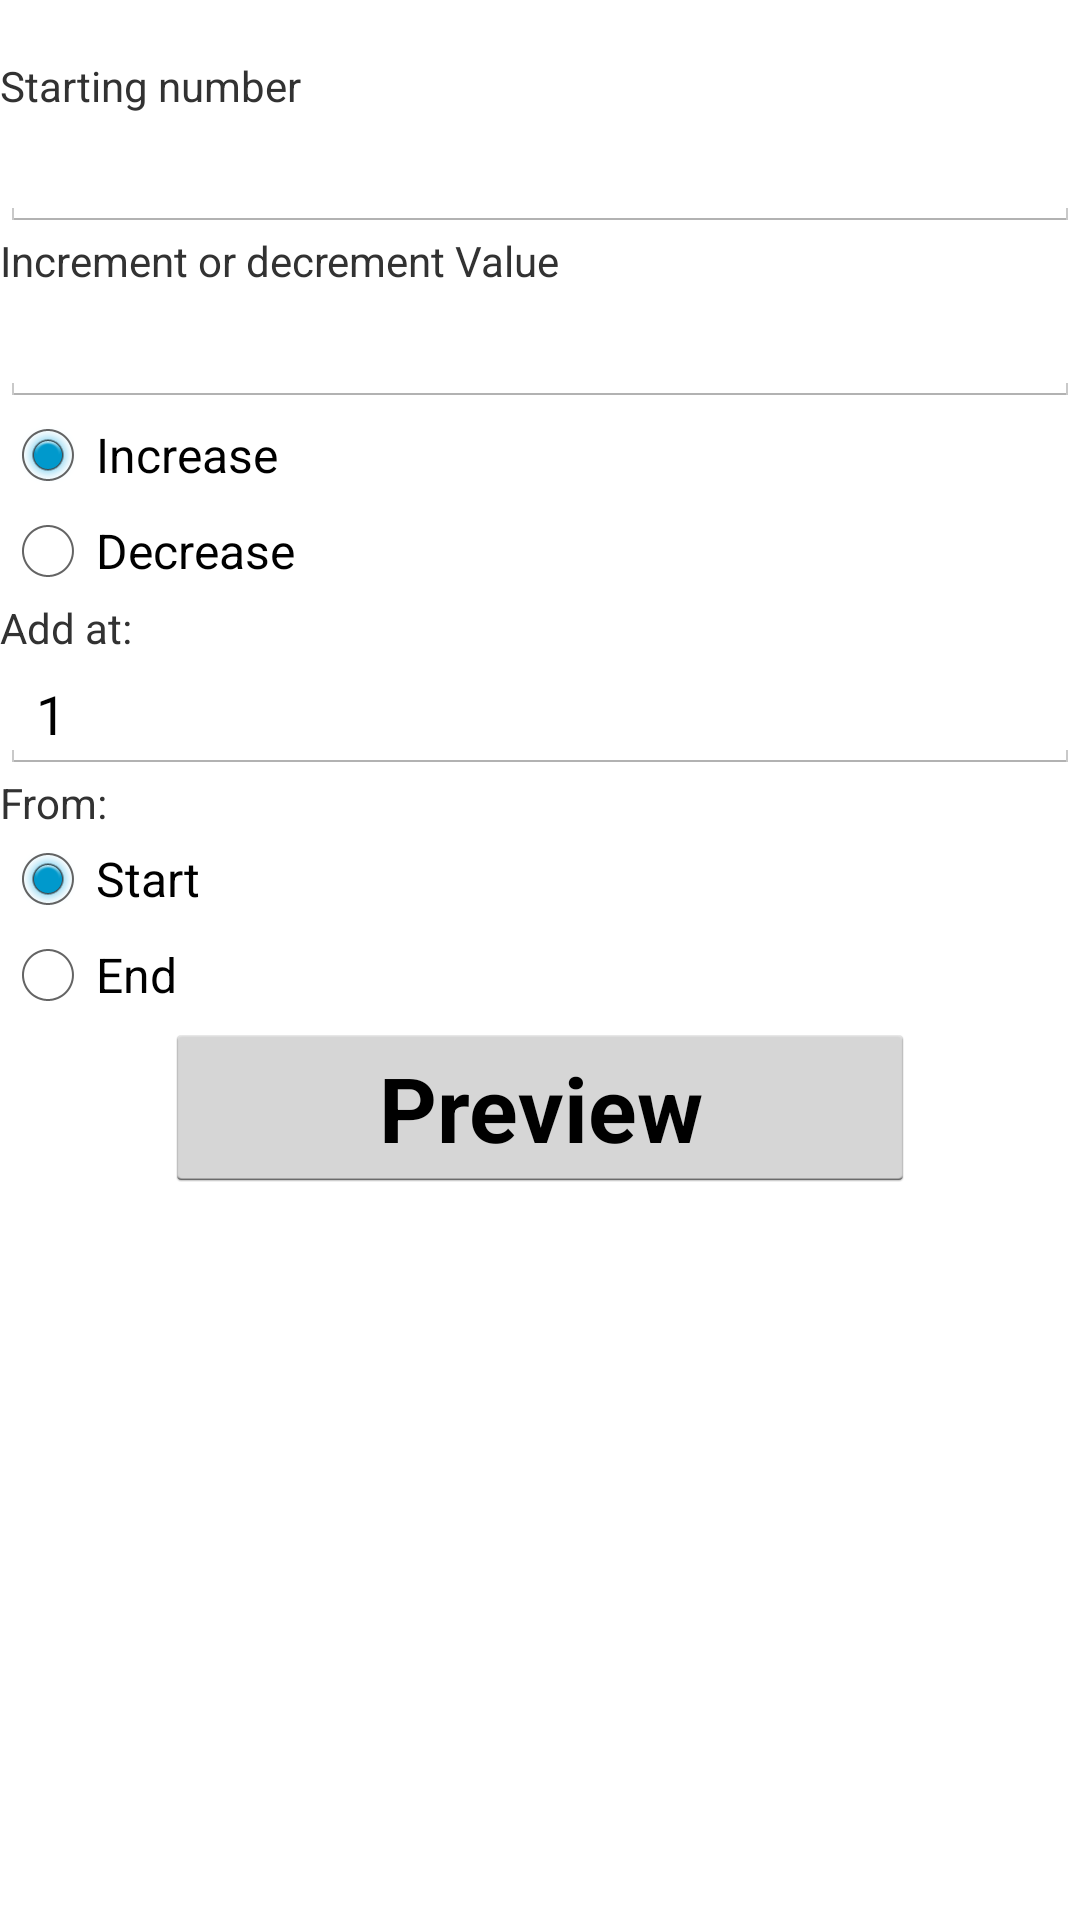

Android layout source for this screen:
<!-- AndroidManifest.xml: application theme AppTheme.Light -->
<!-- res/layout/farleft.xml -->
<?xml version="1.0" encoding="utf-8"?>
<ScrollView xmlns:android="http://schemas.android.com/apk/res/android"
	android:layout_width="fill_parent"
	android:layout_height="fill_parent">
    
	<LinearLayout
		android:orientation="vertical"
		android:layout_width="fill_parent"
		android:layout_height="fill_parent">
        
		<LinearLayout
			android:orientation="horizontal"
			android:layout_width="fill_parent"
			android:layout_height="wrap_content">
                        
			<TextView
				android:textStyle="bold"
				android:textColor="@android:color/white"
				android:gravity="center"
				android:layout_width="wrap_content"
				android:layout_height="wrap_content"
				android:text="@string/farleft_textview_add_numbers"
				android:layout_weight="1.0" />
                    
		</LinearLayout>
        
		<LinearLayout
			android:orientation="vertical"
			android:layout_width="fill_parent"
			android:layout_height="fill_parent"
			android:isScrollContainer="true"
			android:overScrollMode="ifContentScrolls">
        
			<TextView
				android:layout_width="fill_parent"
				android:layout_height="wrap_content"
				android:text="@string/farleft_textview_starting_number" />
            
			<EditText
				android:id="@+id/etStartNumber"
				android:layout_width="fill_parent"
				android:layout_height="wrap_content"
				android:singleLine="true"
				android:inputType="number" />
            
			<TextView
				android:layout_width="fill_parent"
				android:layout_height="wrap_content"
				android:text="@string/farleft_textview_increment_or_decrement_value" />
            
			<EditText
				android:id="@+id/etIndevalue"
				android:layout_width="fill_parent"
				android:layout_height="wrap_content"
				android:singleLine="true"
				android:inputType="number" />
            
			<RadioGroup
				android:id="@+id/rgIn"
				android:layout_width="fill_parent"
				android:layout_height="wrap_content">
                
				<RadioButton
					android:id="@+id/rbaIncrease"
					android:layout_width="fill_parent"
					android:layout_height="wrap_content"
					android:checked="true"
					android:text="@string/farleft_radiobutton_increase" />
            
				<RadioButton
					android:id="@+id/rbDecrease"
					android:layout_width="fill_parent"
					android:layout_height="wrap_content"
					android:text="@string/farleft_radiobutton_decrease" />
            
			</RadioGroup>
            
			<TextView
				android:layout_width="fill_parent"
				android:layout_height="wrap_content"
				android:text="@string/farleft_textview_add_at" />
            
			<EditText
				android:id="@+id/etAddAt"
				android:layout_width="fill_parent"
				android:layout_height="wrap_content"
				android:text="@string/farleft_edittext_add_at"
				android:singleLine="true"
				android:inputType="number" />
            
			<TextView
				android:layout_width="fill_parent"
				android:layout_height="wrap_content"
				android:text="@string/farleft_textview_from" />
            
			<RadioGroup
				android:id="@+id/rgOut"
				android:layout_width="fill_parent"
				android:layout_height="wrap_content">
                
				<RadioButton
					android:id="@+id/raStarting"
					android:layout_width="fill_parent"
					android:layout_height="wrap_content"
					android:checked="true"
					android:text="@string/radiobutton_starting" />
            
				<RadioButton
					android:id="@+id/raEnd"
					android:layout_width="fill_parent"
					android:layout_height="wrap_content"
					android:text="@string/radiobutton_end" />
            
			</RadioGroup>

			<Button
				android:id="@+id/bPreview"
				android:layout_width="250dp"
				android:layout_height="wrap_content"
				android:textSize="30sp"
				android:textStyle="bold"
				android:text="@string/button_preview"
				android:gravity="center"
				android:layout_gravity="center"
				style="?button" />
			        
		</LinearLayout>
    
	</LinearLayout>
</ScrollView>
<!-- resources referenced by this layout -->
<resources>
  <string name="button_preview">Preview</string>
  <string name="farleft_edittext_add_at">1</string>
  <string name="farleft_radiobutton_decrease">Decrease</string>
  <string name="farleft_radiobutton_increase">Increase</string>
  <string name="farleft_textview_add_at">Add at:</string>
  <string name="farleft_textview_add_numbers">Add Numbers</string>
  <string name="farleft_textview_from">From:</string>
  <string name="farleft_textview_increment_or_decrement_value">Increment or decrement Value</string>
  <string name="farleft_textview_starting_number">Starting number</string>
  <string name="radiobutton_end">End</string>
  <string name="radiobutton_starting">Start</string>
  <style name="AppTheme.Light" parent="@android:style/Theme.Holo.Light">
          <item name="android:windowActionBarOverlay">false</item>
          <item name="listDragShadowBackground">@android:color/background_light</item>
  		<item name="menuIconPreference">@drawable/ic_menu_preference_holo_light</item>
  	</style>
  <!-- drawable ic_menu_preference_holo_light: png bitmap (drawable-xhdpi, 10479 bytes) -->
</resources>
